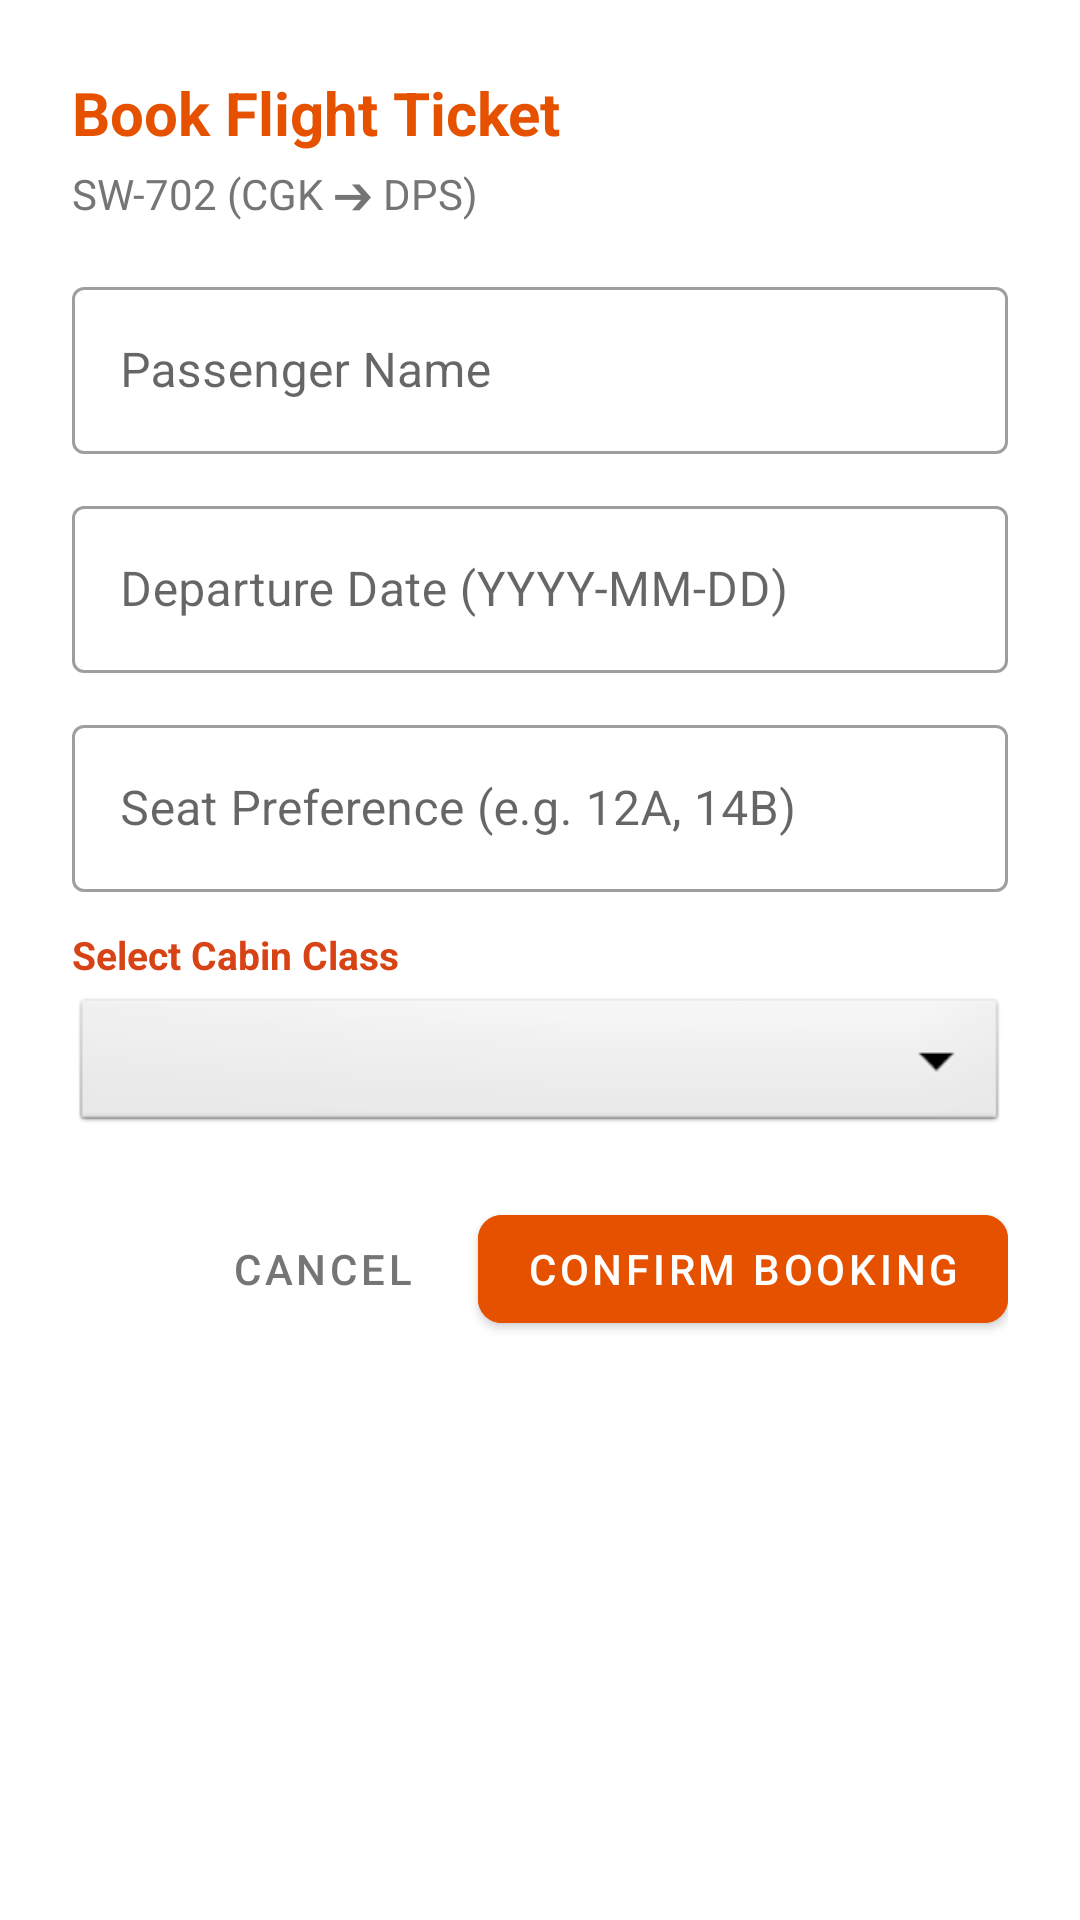

Here is an Android app screen rendered from its layout file. Give the layout XML and the strings, colors and styles it references.
<!-- AndroidManifest.xml: application theme Theme.IPT_prefinals -->
<!-- res/layout/dialog_book_flight.xml -->
<?xml version="1.0" encoding="utf-8"?>
<LinearLayout xmlns:android="http://schemas.android.com/apk/res/android"
    xmlns:app="http://schemas.android.com/apk/res-auto"
    android:layout_width="match_parent"
    android:layout_height="wrap_content"
    android:orientation="vertical"
    android:padding="24dp"
    android:background="@color/card_bg">

    <TextView
        android:id="@+id/tvDialogTitle"
        android:layout_width="wrap_content"
        android:layout_height="wrap_content"
        android:text="Book Flight Ticket"
        android:textSize="20sp"
        android:textStyle="bold"
        android:textColor="@color/sky_primary"
        android:layout_marginBottom="4dp" />

    <TextView
        android:id="@+id/tvDialogSubtitle"
        android:layout_width="wrap_content"
        android:layout_height="wrap_content"
        android:text="SW-702 (CGK ➔ DPS)"
        android:textSize="14sp"
        android:textColor="@color/text_muted"
        android:layout_marginBottom="16dp" />

    
    <com.google.android.material.textfield.TextInputLayout
        android:layout_width="match_parent"
        android:layout_height="wrap_content"
        android:hint="Passenger Name"
        style="@style/Widget.MaterialComponents.TextInputLayout.OutlinedBox"
        android:layout_marginBottom="12dp">

        <com.google.android.material.textfield.TextInputEditText
            android:id="@+id/etBookPassengerName"
            android:layout_width="match_parent"
            android:layout_height="wrap_content"
            android:inputType="textPersonName" />
    </com.google.android.material.textfield.TextInputLayout>

    
    <com.google.android.material.textfield.TextInputLayout
        android:layout_width="match_parent"
        android:layout_height="wrap_content"
        android:hint="Departure Date (YYYY-MM-DD)"
        style="@style/Widget.MaterialComponents.TextInputLayout.OutlinedBox"
        android:layout_marginBottom="12dp">

        <com.google.android.material.textfield.TextInputEditText
            android:id="@+id/etBookDate"
            android:layout_width="match_parent"
            android:layout_height="wrap_content"
            android:inputType="date" />
    </com.google.android.material.textfield.TextInputLayout>

    
    <com.google.android.material.textfield.TextInputLayout
        android:layout_width="match_parent"
        android:layout_height="wrap_content"
        android:hint="Seat Preference (e.g. 12A, 14B)"
        style="@style/Widget.MaterialComponents.TextInputLayout.OutlinedBox"
        android:layout_marginBottom="12dp">

        <com.google.android.material.textfield.TextInputEditText
            android:id="@+id/etBookSeat"
            android:layout_width="match_parent"
            android:layout_height="wrap_content"
            android:inputType="textCapCharacters" />
    </com.google.android.material.textfield.TextInputLayout>

    
    <TextView
        android:layout_width="wrap_content"
        android:layout_height="wrap_content"
        android:text="Select Cabin Class"
        android:textSize="13sp"
        android:textColor="@color/text_secondary"
        android:textStyle="bold"
        android:layout_marginBottom="4dp" />

    <Spinner
        android:id="@+id/spCabinClass"
        android:layout_width="match_parent"
        android:layout_height="48dp"
        android:layout_marginBottom="20dp"
        android:background="@android:drawable/btn_dropdown" />

    
    <LinearLayout
        android:layout_width="match_parent"
        android:layout_height="wrap_content"
        android:orientation="horizontal"
        android:gravity="end">

        <com.google.android.material.button.MaterialButton
            android:id="@+id/btnCancelBook"
            android:layout_width="wrap_content"
            android:layout_height="wrap_content"
            android:text="Cancel"
            style="@style/Widget.MaterialComponents.Button.TextButton"
            android:textColor="@color/text_muted"
            android:layout_marginEnd="8dp" />

        <com.google.android.material.button.MaterialButton
            android:id="@+id/btnConfirmBook"
            android:layout_width="wrap_content"
            android:layout_height="wrap_content"
            android:text="Confirm Booking"
            android:backgroundTint="@color/sky_primary"
            app:cornerRadius="8dp" />
    </LinearLayout>

</LinearLayout>
<!-- resources referenced by this layout -->
<resources>
  <color name="card_bg">#FFFFFF</color>
  <color name="sky_primary">#E65100</color>
  <color name="text_muted">#757575</color>
  <color name="text_secondary">#D84315</color>
  <style name="Theme.IPT_prefinals" parent="Theme.MaterialComponents.DayNight.NoActionBar">
          
          <item name="colorPrimary">@color/sky_primary</item>
          <item name="colorPrimaryVariant">@color/sky_primary_dark</item>
          <item name="colorOnPrimary">@color/white</item>
          
          <item name="colorSecondary">@color/sky_secondary</item>
          <item name="colorSecondaryVariant">@color/sky_secondary</item>
          <item name="colorOnSecondary">@color/white</item>
          
          <item name="android:statusBarColor">@color/sky_primary_dark</item>
          <item name="android:windowBackground">@color/sky_bg</item>
      </style>
  <color name="sky_primary_dark">#BF360C</color>
  <color name="white">#FFFFFF</color>
  <color name="sky_secondary">#F57C00</color>
  <color name="sky_bg">#FFF8F6</color>
</resources>
